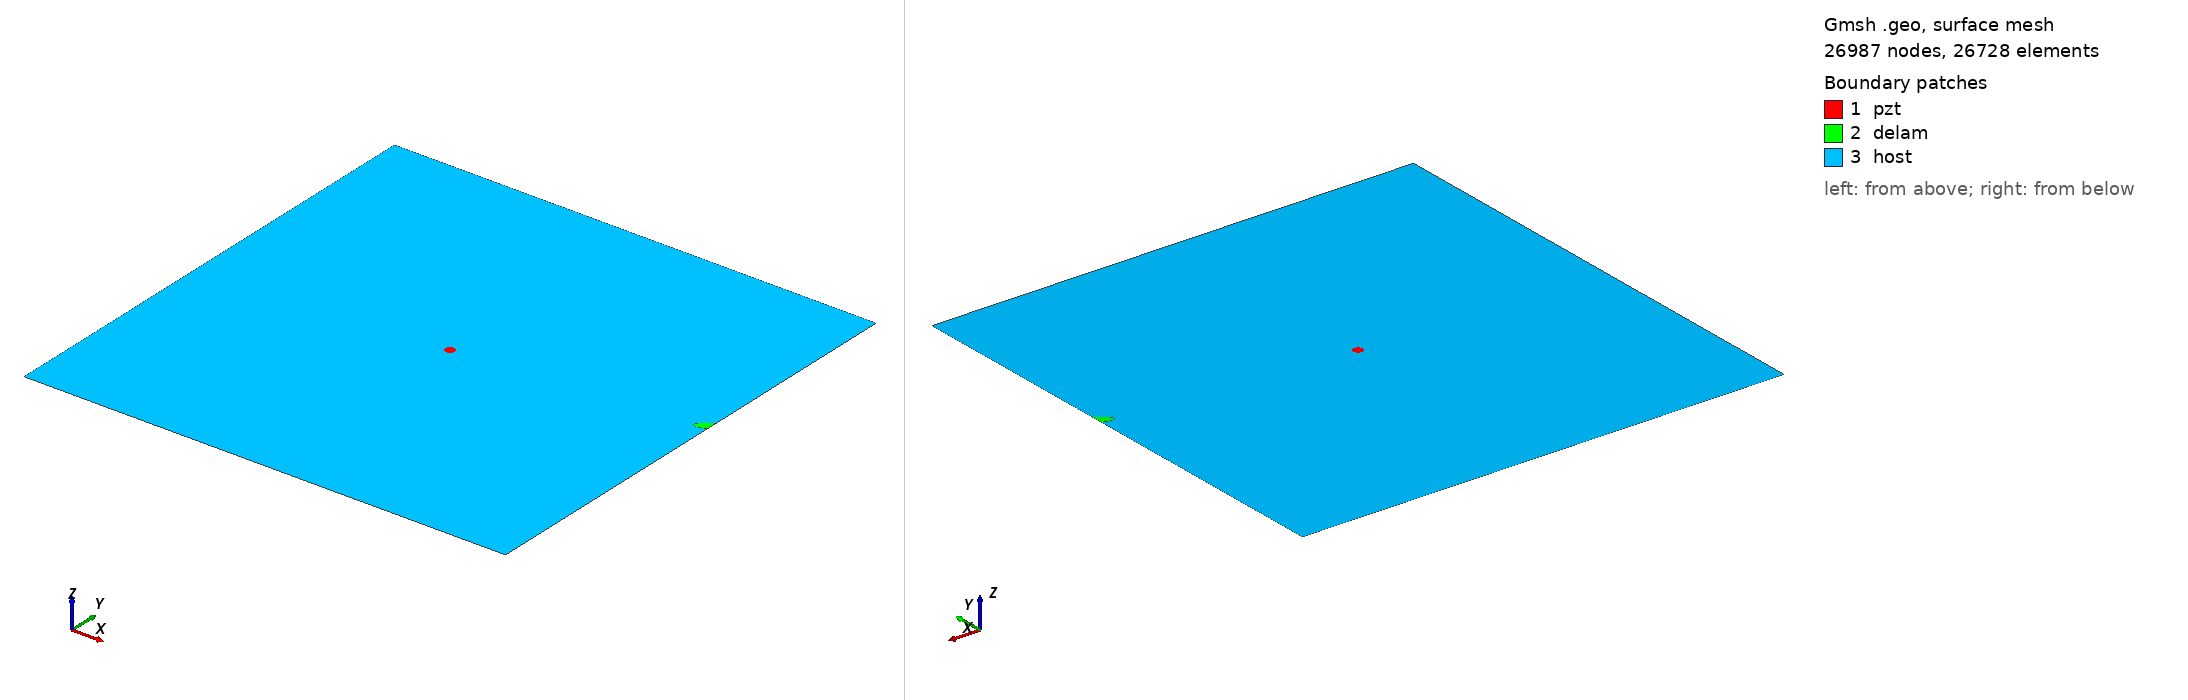

Gmsh geometry script, surface-meshed: 26987 nodes, 26728 surface elements. Boundary patches (legend numbers): 1 pzt, 2 delam, 3 host. Left view from above one corner, right view from below the opposite corner. Legend entries are the model's physical surfaces. The drawing asked Gmsh for element sizes between 1% and 20% of the model's largest extent; the script's own settings can give other sizes.

=== m_84_delam1_position_no_60_a_15mm_b_5mm_angle_30.geo (drawn) ===
SetFactory("OpenCASCADE");
L=0.500000; 
W=0.500000; 
a=0.015000; 
b=0.005000; 
x=0.500000; 
y=0.277778; 
alpha=0.166667 *Pi; 
r=0.005000; 
xpzt=0.250000; 
ypzt=0.250000; 
//+
Point(1) = {0, 0, 0, 1.0};
//+
Point(2) = {L, 0, 0, 1.0};
//+
Point(3) = {L, W, 0, 1.0};
//+
Point(4) = {0, W, 0, 1.0};
//+
Line(1) = {1, 2};
//+
Line(2) = {2, 3};
//+
Line(3) = {3, 4};
//+
Line(4) = {4, 1};
//+
Circle(5) = {xpzt, ypzt, -0, r, 0, 2*Pi};
//+
Ellipse(6) = {x, y, -0, a, b, 0, 2*Pi};
//+
Rotate {{0, 0, 1}, {x, y, 0}, alpha} {
  Curve{6}; 
}
//+
BooleanDifference{ Curve{6}; Delete; }{ Curve{2}; }
//+
Delete {
  Curve{6}; 
}
//Delete {
//  Curve{8}; 
//}
//+
Delete {
  Curve{2}; 
}
//+
Line(9) = {7, 8};
//+
Line(10) = {2, 8};
//+
Line(11) = {7, 3};
//+
Curve Loop(1) = {5};
//+
Plane Surface(1) = {1};
//+
Curve Loop(2) = {9, 7};
//+
Plane Surface(2) = {2};
//+
Curve Loop(3) = {10, -7, 11, 3, 4, 1};
//+
Curve Loop(4) = {5};
//+
Plane Surface(3) = {3, 4};
//+
Point(9) = {xpzt, ypzt, 0, 1.0};
//+
Point{9} In Surface {1};// mesh node at centre of pzt
//+
Physical Surface("pzt") = {1};
//+
Physical Surface("delam") = {2};
//+
Physical Surface("host") = {3};

Mesh.Algorithm = 6; // Frontal
Mesh.CharacteristicLengthFactor = 0.080000;
Mesh.CharacteristicLengthMin = 0.001000;
Mesh.CharacteristicLengthMax = 0.200000;
Mesh.RecombineAll = 1; // Apply recombination algorithm
Mesh.SubdivisionAlgorithm = 1; // 1: all quadrangles
Mesh.Smoothing = 1;
